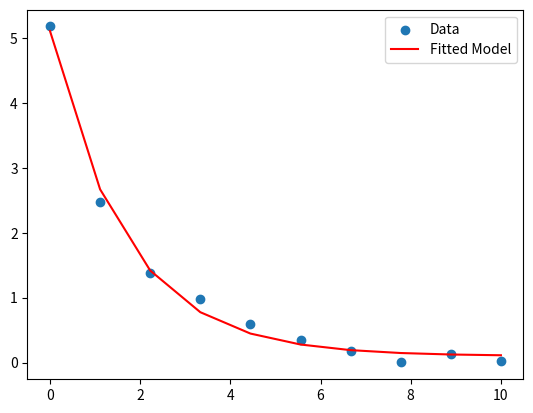

Source code (Python):
import numpy as np
from scipy.optimize import curve_fit, minimize
import matplotlib.pyplot as plt
import sympy as sp

def model_function(x, a, b, c):
    return c + np.exp(b) * x**a

def model_function_loglin(x, a, b, c):
    x = np.array(x) # Convert to numpy array
    return c + np.exp(b) * np.exp(a*x)

def is_psd(matrix):
    # Compute the eigenvalues
    eigenvalues = np.linalg.eigvals(matrix)
    # Check if all eigenvalues are non-negative
    return np.all(eigenvalues >= 0)

def closed_form_loglin_constants(x):
    n = len(x)
    x = np.array(x).reshape((n,1))

    if not is_psd(np.array([[(x.T @ x).item(), np.sum(x).item()], [np.sum(x).item(), n]])):
        raise ValueError("Optimization problem is not convex")

    det = 1/(n*x.T @ x - np.sum(x)**2)
    A = det * np.array([[n, -np.sum(x)],[-np.sum(x), np.sum(x**2)]])

    return A

def closed_form_loglin(x, y, c):
    n = len(x)
    x = np.array(x).reshape((n,1))
    y = np.array(y).reshape((n,1))
    u = y - c*np.ones((n,1))
    log_u = np.log(u)

    A = closed_form_loglin_constants(x)
    z = np.array([log_u.T @ x, log_u.T @ np.ones((n,1))]).flatten()

    a, b = A @ z

    diff = log_u - a*x - b*np.ones((n,1))
    err = diff.T @ diff

    diff_lin = u - np.exp(a*x + b*np.ones((n,1)))
    err_lin = diff_lin.T @ diff_lin
    return a,b, err, err_lin

def plot_closed_form_loglin_err(x, y, irreducible_error, ax, sys, t):
    amt = int(1e5)
    print("\n\nirreducible_error", irreducible_error)
    c_vals = np.linspace(0, 1.5, amt)
    err_vals = np.zeros(amt)
    err_lin_vals = np.zeros(amt)
    a_vals = np.zeros(amt)
    b_vals = np.zeros(amt)

    for i in range(amt):
        a_vals[i], b_vals[i], err_vals[i], err_lin_vals[i] = closed_form_loglin(x, y, c_vals[i])

    # plt.plot(c_vals, err_vals, label="Error", marker='o')
    # plt.title("Log Error vs c")
    ax[sys].plot(c_vals, err_lin_vals, marker='o', label="t="+str(t))
    ax[sys].set_title("Error vs c for system " + str(sys) + ". Irreducible error: " + str(irreducible_error))
    ax[sys].set_xlabel("c")
    ax[sys].set_ylabel("Error")
    ax[sys].legend()
    return ax, a_vals, b_vals, c_vals, err_vals, err_lin_vals

# def find_c(x,y, irreducible_error,lr, stop_criteria=1e-3, max_iter=1000):
#     # Find c by gradient descent
#     n = len(x)
#     c = irreducible_error
#     for i in range(max_iter):
#         c_grad = 2/n * np.sum(y - c - np.exp(lr) * x**lr)
#         c = c - 0.01 * c_grad
#         if np.abs(c_grad) < stop_criteria:
#             break
#     return c

# Define the loss function with regularization on b
def loss(lambda_reg, x_values, y_values, params):
    a, b, c = params
    y_pred = model_function(x_values, a, b, c)
    # Regular least squares loss
    loss_value = np.sum((y_values - y_pred)**2)
    # Add regularization term for b
    loss_value += lambda_reg * b**2
    return loss_value

def loglogfit(x_values, y_values):
    # Initial guess for the parameters [a, b, c]
    initial_guess = [-1.0, 0.0, 1.0]
    
    # Use curve_fit to fit the model function to the data
    params, covariance = curve_fit(model_function, x_values, y_values, p0=initial_guess)
    
    # Extract the parameters
    a, b, c = params
    
    # Generate y-values based on the fitted model
    fitted_y_values = model_function(x_values, a, b, c)

    print("Fitted parameters: a=%g, b=%g, c=%g" % (a, b, c))
    
    return fitted_y_values, a, b, c

def loglinfit(x_values, y_values):
    # Initial guess for the parameters [a, b, c]
    initial_guess = [-1e-5, 0.5, 1.0]
    
    # Use curve_fit to fit the model function to the data
    params, covariance = curve_fit(model_function_loglin, x_values, y_values, p0=initial_guess)
    
    # Extract the parameters
    a, b, c = params
    
    # Generate y-values based on the fitted model
    fitted_y_values = model_function_loglin(x_values, a, b, c)
    
    return fitted_y_values, a, b, c

def loglogfit_linear(x_values, y_values):
    # For a log-log scale regression
    log_x = np.log(x_values)
    log_y = np.log(y_values)

    # Set up the design matrix for a linear model
    A = np.vstack([log_x, np.ones(len(log_x))]).T

    # Solve the least squares problem
    m, c = np.linalg.lstsq(A, log_y, rcond=None)[0]

    # To plot or use the regression line:
    # Convert back if you're working on a log-log scale
    predicted_y = np.exp(m * log_x + c)
    return predicted_y, m, c

def loglogfit_regularized(initial_guess, x_values, y_values, lambda_reg=0.01):
    ## regularized version
    # Initial guess for parameters

    # Perform the minimization
    result = minimize(lambda params: loss(lambda_reg, x_values, y_values, params), initial_guess)

    # Extract the optimized parameters
    a_opt, b_opt, c_opt = result.x
    return a_opt, b_opt, c_opt

if __name__ == '__main__':
    
    # # Define the parameters for the curve
    # a = -2.0  # Example value for a
    # b = -0.5 # Example value for b
    # c = 10   # Example value for c

    # # Define the range of x values
    # x_values = np.arange(1, 11)  # Generate integers from 1 to 10
    # x_values = x_values.astype(float)  # Convert to float

    # # Calculate y values using the curve equation
    # y_values = c + np.exp(b) * x_values**a + np.random.normal(0, 1e-3, len(x_values))

    # # Collect the ordered pairs
    # ordered_pairs = list(zip(x_values, y_values))

    # fitted_y_values, a_f, b_f, c_f = loglogfit(x_values, y_values)
    
    # # Plot the data and the regression line
    # plt.scatter(x_values, y_values-c_f, label="Data")
    # plt.plot(x_values, fitted_y_values-c_f, label="Fitted Curve", color="red")
    # plt.yscale("log")
    # plt.xscale("log")
    # plt.xlabel("x")
    # plt.ylabel("y")

    # lambda_reg = 0.01
    # initial_guess = [-1.0, 0.0, 1.0]
    # a_opt, b_opt, c_opt = loglogfit_regularized(initial_guess, x_values, y_values, lambda_reg)

    
    # print(f"Optimized parameters: a={a_opt}, b={b_opt}, c={c_opt}")
    # # Generate y-values based on the optimized model
    # fitted_y_values_opt = model_function(x_values, a_opt, b_opt, c_opt)
    # plt.plot(x_values, fitted_y_values_opt-c_opt, label="Regularized Fitted Curve", color="green")
    # plt.legend()


    # Sample data for exponential decay
    x_values = np.linspace(0, 10, 10)
    y_values = 5 * np.exp(-0.5 * x_values) + np.random.normal(0, 0.2, x_values.shape)

    # Fit the model
    fitted_y_values, a, b, c = loglinfit(x_values, y_values)

    # Plot the results
    plt.scatter(x_values, y_values, label='Data')
    plt.plot(x_values, fitted_y_values, label='Fitted Model', color='red')
    plt.legend()
    plt.show()

    plt.show()
